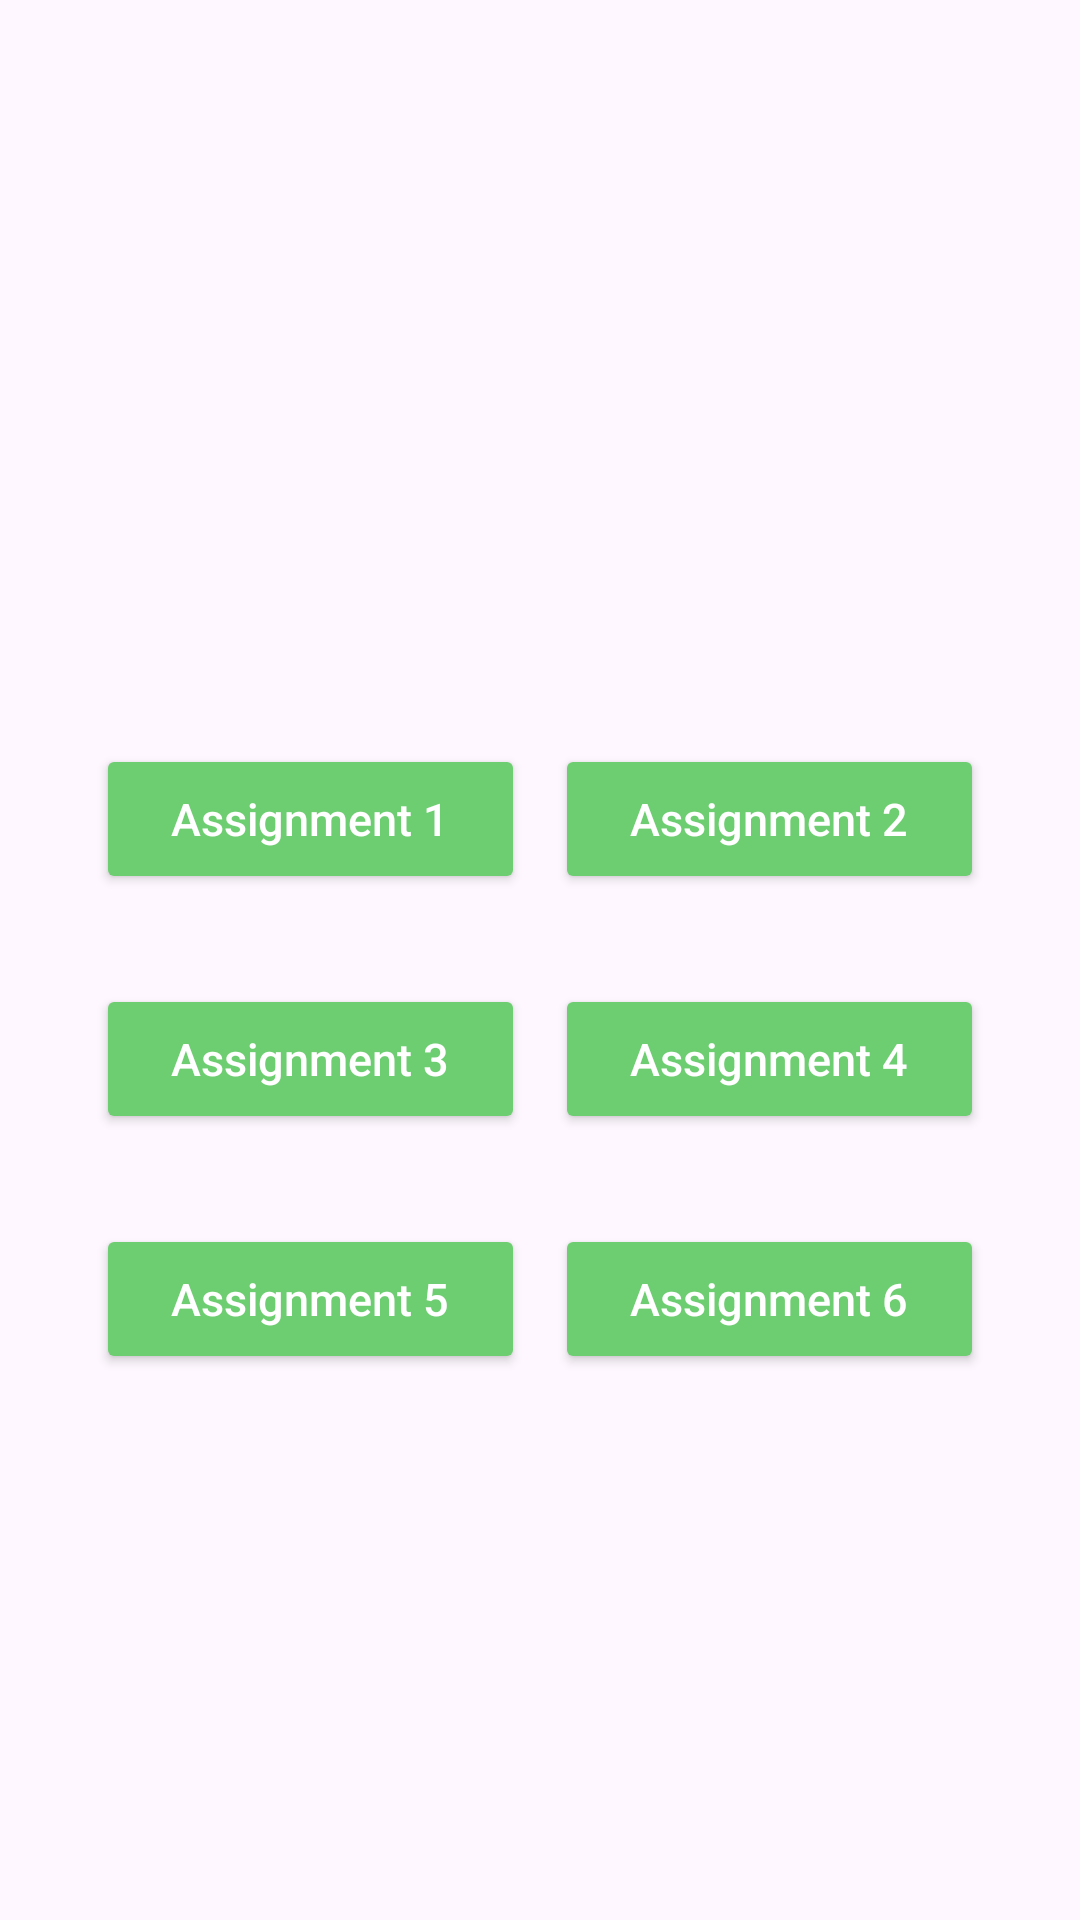

Produce the Android XML layout that renders to this screen, including the resource entries it uses.
<!-- AndroidManifest.xml: application theme Theme.Android_Assignments -->
<!-- res/layout/activity_main.xml -->
<?xml version="1.0" encoding="utf-8"?>
<androidx.constraintlayout.widget.ConstraintLayout xmlns:android="http://schemas.android.com/apk/res/android"
    xmlns:app="http://schemas.android.com/apk/res-auto"
    xmlns:tools="http://schemas.android.com/tools"
    android:id="@+id/main"
    android:layout_width="match_parent"
    android:layout_height="match_parent"
    tools:context=".MainActivity">

    <Button
        android:id="@+id/assignment01"
        android:layout_width="143dp"
        android:layout_height="50dp"
        android:layout_marginStart="32dp"
        android:layout_marginTop="248dp"
        android:backgroundTint="#6DCD71"
        android:text="Assignment 1"
        android:textAllCaps="false"
        android:textColor="@color/white"
        android:textSize="15sp"
        android:transitionName="transitionSignToReg"
        app:layout_constraintStart_toStartOf="parent"
        app:layout_constraintTop_toTopOf="parent"
        tools:ignore="MissingConstraints" />

    <Button
        android:id="@+id/assignment02"
        android:layout_width="143dp"
        android:layout_height="50dp"
        android:layout_marginTop="248dp"
        android:layout_marginRight="32dp"
        android:backgroundTint="#6DCD71"
        android:text="Assignment 2"
        android:textAllCaps="false"
        android:textColor="@color/white"
        android:textSize="15sp"
        android:transitionName="transitionSignToReg"
        app:layout_constraintEnd_toEndOf="parent"
        app:layout_constraintTop_toTopOf="parent"
        tools:ignore="MissingConstraints" />


    <Button
        android:id="@+id/assignment03"
        android:layout_width="143dp"
        android:layout_height="50dp"
        android:layout_marginStart="32dp"
        android:layout_marginTop="328dp"
        android:backgroundTint="#6DCD71"
        android:text="Assignment 3"
        android:textAllCaps="false"
        android:textColor="@color/white"
        android:textSize="15sp"
        android:transitionName="transitionSignToReg"
        app:layout_constraintStart_toStartOf="parent"
        app:layout_constraintTop_toTopOf="parent"
        tools:ignore="MissingConstraints" />

    <Button
        android:id="@+id/assignment04"
        android:layout_width="143dp"
        android:layout_height="50dp"
        android:layout_marginTop="328dp"
        android:layout_marginRight="32dp"
        android:backgroundTint="#6DCD71"
        android:text="Assignment 4"
        android:textAllCaps="false"
        android:textColor="@color/white"
        android:textSize="15sp"
        android:transitionName="transitionSignToReg"
        app:layout_constraintEnd_toEndOf="parent"
        app:layout_constraintTop_toTopOf="parent"
        tools:ignore="MissingConstraints" />



    <Button
        android:id="@+id/assignment05"
        android:layout_width="143dp"
        android:layout_height="50dp"
        android:layout_marginStart="32dp"
        android:layout_marginTop="408dp"
        android:backgroundTint="#6DCD71"
        android:text="Assignment 5"
        android:textAllCaps="false"
        android:textColor="@color/white"
        android:textSize="15sp"
        android:transitionName="transitionSignToReg"
        app:layout_constraintStart_toStartOf="parent"
        app:layout_constraintTop_toTopOf="parent"
        tools:ignore="MissingConstraints" />

    <Button
        android:id="@+id/assignment06"
        android:layout_width="143dp"
        android:layout_height="50dp"
        android:layout_marginTop="408dp"
        android:layout_marginRight="32dp"
        android:backgroundTint="#6DCD71"
        android:text="Assignment 6"
        android:textAllCaps="false"
        android:textColor="@color/white"
        android:textSize="15sp"
        android:transitionName="transitionSignToReg"
        app:layout_constraintEnd_toEndOf="parent"
        app:layout_constraintTop_toTopOf="parent"
        tools:ignore="MissingConstraints" />




</androidx.constraintlayout.widget.ConstraintLayout>
<!-- resources referenced by this layout -->
<resources>
  <style name="Theme.Android_Assignments" parent="Base.Theme.Android_Assignments" />
  <style name="Base.Theme.Android_Assignments" parent="Theme.Material3.DayNight.NoActionBar">
          
          
      </style>
  <!-- not gathered from this repository: default colours our renderer supplied (Android Studio template values) -->
  <color name="white">#FFFFFFFF</color>
</resources>
